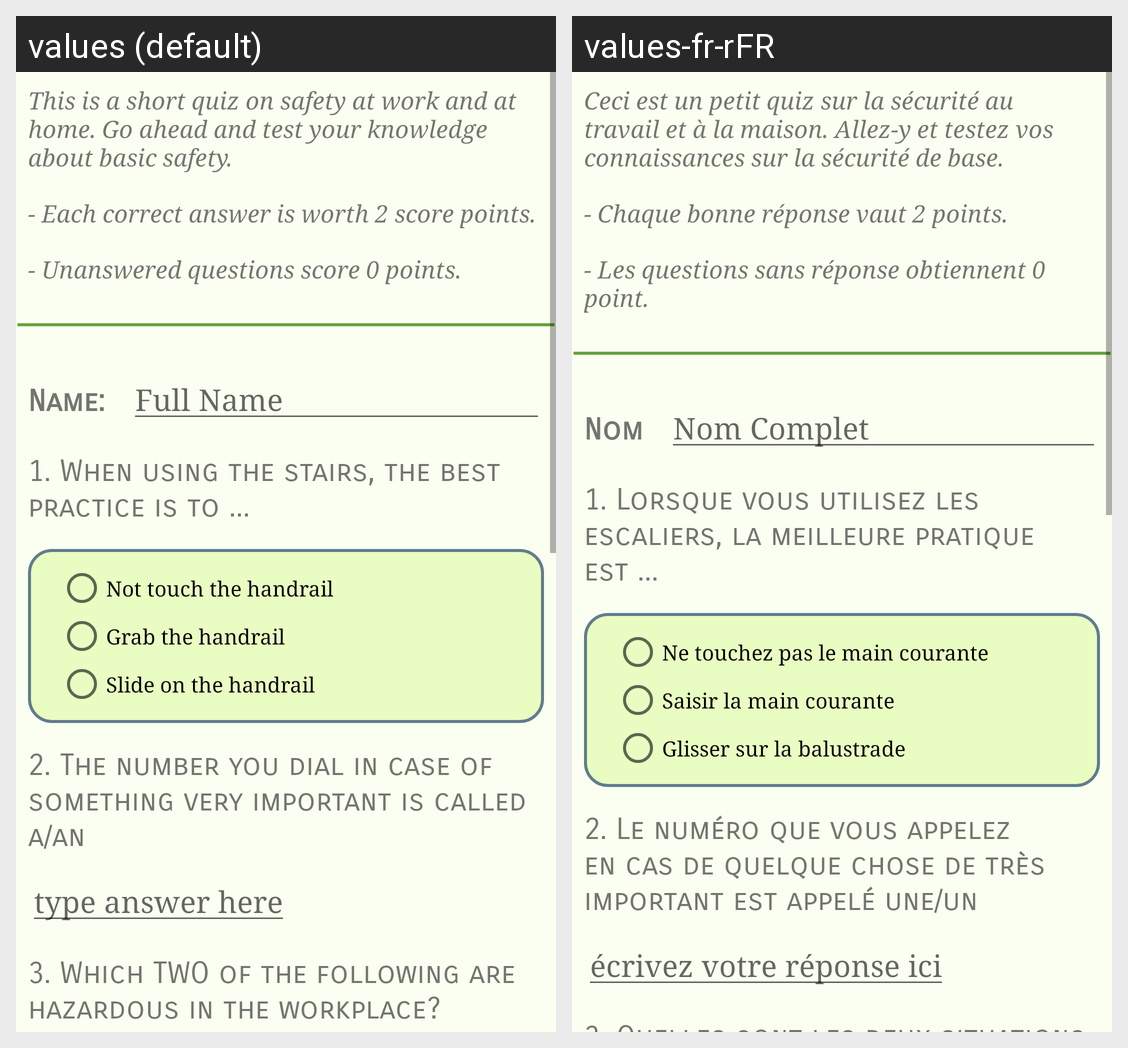

The Android screen above is rendered under two locales of the same app. Produce the string resources it draws, with the default and per-locale values.
Android screen res/layout/activity_main.xml rendered under 2 locales, left to right: values (default), values-fr-rFR. Device: Nexus 5 (rendered at 1080×1920; each locale shown at half size, 540×960, under a caption strip naming it); theme AppTheme.
Strings drawn on this screen, with the default value and each locale's value (text and hints the layout hard-codes, and strings that could not be matched under every locale, appear in the picture but are not listed):

intro
  values: This is a short quiz on safety at work and at home. Go ahead and test your knowledge about basic safety.
  values-fr-rFR: Ceci est un petit quiz sur la sécurité au travail et à la maison. Allez-y et testez vos connaissances sur la sécurité de base.

twoPoints
  values: - Each correct answer is worth 2 score points.
  values-fr-rFR: - Chaque bonne réponse vaut 2 points.

noPoints
  values: - Unanswered questions score 0 points.
  values-fr-rFR: - Les questions sans réponse obtiennent 0 point.

candidateName
  values: Name:
  values-fr-rFR: Nom

nameHint
  values: Full Name
  values-fr-rFR: Nom Complet

questionOne
  values: 1. When using the stairs, the best practice is to ...
  values-fr-rFR: 1. Lorsque vous utilisez les escaliers, la meilleure pratique est ...

noHands
  values: Not touch the handrail
  values-fr-rFR: Ne touchez pas le main courante

grabHandrail
  values: Grab the handrail
  values-fr-rFR: Saisir la main courante

slide
  values: Slide on the handrail
  values-fr-rFR: Glisser sur la balustrade

questionTwo
  values: 2. The number you dial in case of something very important is called a/an
  values-fr-rFR: 2. Le numéro que vous appelez en cas de quelque chose de très important est appelé une/un 

answerHint
  values: type answer here
  values-fr-rFR: écrivez votre réponse ici
